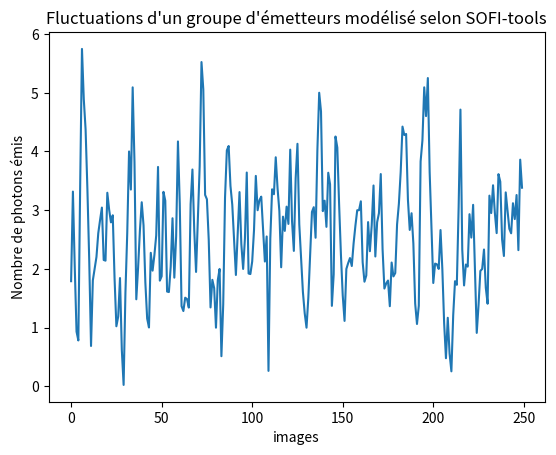

Source code (Python):
#!/usr/bin/env python3
# -*- coding: utf-8 -*-

import numpy as np
import matplotlib.pyplot as plt

Ton = 2 #en nombre d'images
Toff = 4 #en nombre d'images
frames = 300
nemitters = 8
Ion = 1

signal = np.zeros(frames)
for i in range(nemitters) : 
    t = np.log(np.random.rand(100,2))
    t[:,0] *= -Ton
    t[:,1] *= -Toff
    cs = t.flatten().cumsum()
    t = 0
    k = 0
    while t < frames : 
        if cs[k] > int(t) + 1 :
            signal[int(t)] += Ion * (int(t) + 1 - t)
            j = int(t) + 1 
            while cs[k] > j + 1 and j < frames : 
                signal[j] += Ion
                j += 1
            if j < frames :
                signal[j] += Ion * (cs[k] - j)
        else : 
            signal[int(t)] += Ion * (cs[k] - t)
        t = cs[k+1]
        k += 2
    
plt.plot(np.arange(250), signal[50:])
plt.xlabel("images")
plt.ylabel("Nombre de photons émis")
plt.title("Fluctuations d'un groupe d'émetteurs modélisé selon SOFI-tools")
plt.show()